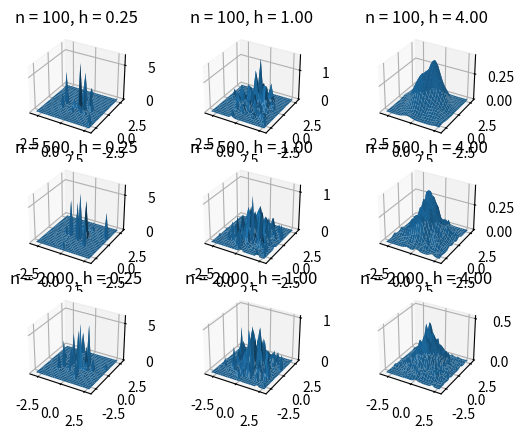

The script that saved this image:
# -*- coding: utf-8 -*-

import math
import numpy as np


def knn(x, y, kn, fdist = 'euclidean'):
    x = np.array(x)
    y = np.array(y)
    if len(x.shape) == 1: x = np.expand_dims(x, -1)
    if len(y.shape) == 1: y = np.expand_dims(y, -1)
    N1, d = x.shape
    N2, d_ = y.shape
    assert d == d_, 'x and y shape mismatch'

    p = []
    for i in range(N2):
        dists = []
        y1 = y[i, :]
        for j in range(N1):
            x1 = x[j, :]
            if fdist == 'euclidean':
                dist = np.linalg.norm(y1 - x1)
            else:
                print('unknown distance function')
            dists.append(dist)
        dists.sort()
        v = (2*dists[kn-1])**d
        p1 = kn / (N1 * v)
        p.append(p1)
    return np.array(p)


def parzon(x, y, h1=1, fwin='gauss'):
    x = np.array(x)
    y = np.array(y)
    if len(x.shape) == 1: x = np.expand_dims(x, -1)
    if len(y.shape) == 1: y = np.expand_dims(y, -1)
    N1, d = x.shape
    N2, d_ = y.shape
    assert d == d_, 'x and y shape mismatch'

    h = h1 / math.sqrt(N1)
    p = []
    for i in range(N2):
        p1 = 0
        y1 = y[i, :]
        for j in range(N1):
            x1 = x[j, :]
            u = (y1 - x1) / h
            if fwin == 'gauss':
                p1 = p1 + gauss(u)
            elif fwin == 'cube':
                p1 = p1 + cube(u)
            else:
                print('unknown window type')
        p1 = p1 / (N1 * h**d)
        p.append(p1)
    return np.array(p)


def gauss(u):
    u = np.array(u)
    return math.exp(-0.5*np.dot(u, u))/math.sqrt(2*math.pi)


def cube(u):
    T = abs(u)
    if all(t <= 0.5 for t in T):
        return 1
    else:
        return 0


if __name__ == "__main__":

    import matplotlib.pyplot as plt

    '''
    x0 = np.random.randn(100000, 1)
    y = np.arange(-3, 3, 0.01)
    Ns = [10, 100, 1000]
    hs = [0.25, 1, 4]
    plt.figure(1)
    for i, N in enumerate(Ns):
        x = x0[:N, :]
        for j, h in enumerate(hs):
            p = parzon(x, y, h)
            plt.subplot(len(Ns), len(hs), i*len(hs)+j+1)
            plt.plot(y, p, 'k-')
            plt.title("n = %d, h = %.2f" % (N, h))
    plt.show()
    '''


    x0 = np.random.multivariate_normal([0, 0], np.eye(2), 100000)
    y1, y2 = np.meshgrid(np.arange(-3, 3, 0.25), np.arange(-3, 3, 0.25))
    y = np.array([y1.flatten(), y2.flatten()]).transpose()
    Ns = [100, 500, 2000]
    hs = [0.25, 1, 4]
    ks = [1, 10, 50]
    plt.figure(1)
    for i, N in enumerate(Ns):
        x = x0[:N, :]
        # for j, kn in enumerate(ks):
        for j, h in enumerate(hs):
            # p = knn(x, y, kn)
            p = parzon(x, y, h)
            ax = plt.subplot(len(Ns), len(hs), i*len(hs)+j+1, projection='3d')
            ax.plot_surface(y1, y2, p.reshape(y1.shape))
            # plt.title("n = %d, kn = %d" % (N, kn))
            plt.title("n = %d, h = %.2f" % (N, h))
    plt.show()

